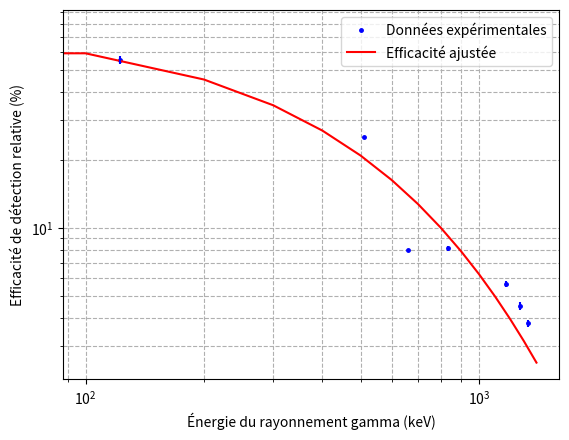

Write the Python code that produced this figure.
import numpy as np
import datetime
import matplotlib.pyplot as plt
from scipy.optimize import curve_fit

def activite_actuelle(date_initiale, radioactivite_initiale_uc, demi_vie, unite_demi_vie='jours'):
    """
    Calcule l'activité actuelle d'une source radioactive.

    Arguments :
    date_initiale : date de mesure initiale de l'élément radioactive (format : 'YYYY-MM-DD')
    radioactivite_initiale_uc : radioactivité initiale de l'élément en microcuries
    demi_vie : demi-vie de l'élément (en jours ou en années)
    unite_demi_vie : unité de la demi-vie ('jours' ou 'annees')

    Retourne :
    activite_actuelle : activité actuelle de la source radioactive en microcuries
    """

    # Convertir la date initiale en objet datetime
    date_initiale = datetime.datetime.strptime(date_initiale, '%Y-%m-%d')

    # Calculer le nombre de jours ou d'années écoulés depuis la date initiale jusqu'à la date actuelle
    date_actuelle = datetime.datetime.strptime("2024-02-26", '%Y-%m-%d')
    duree_ecoulee = (date_actuelle - date_initiale).days if unite_demi_vie == 'jours' else (date_actuelle - date_initiale).days / 365.25

    # Calculer l'activité actuelle en microcuries
    activite_actuelle = radioactivite_initiale_uc * np.exp(-0.693 * duree_ecoulee / demi_vie)

    return activite_actuelle

# Exemple d'utilisation de la fonction
date_initiale = '2023-01-31'
radioactivite_initiale_uc = .25  # microcuries
demi_vie = 30.08  # demi-vie en années ou jours
unite_demi_vie = 'annees'  # 'jours' ou 'annees'

activite = activite_actuelle(date_initiale, radioactivite_initiale_uc, demi_vie, unite_demi_vie)
activite *= 10**-6*3.7*10**10*.5
activite = int(activite)
print(f"L'activité actuelle est de {activite} désintégrations par seconde.")

nbc = 10919
t = 30.3
activite = 4512
eff_rel = round(nbc/t/activite*100, 2)
print('efficacité relative', eff_rel, '%')


# Données l'énergie gamma en keV et l'efficacité de détection relative en %
energie_gamma_keV = np.array([122, 511, 662, 835, 1173, 1275, 1332])  # énergie gamma en keV
efficacite_detection = np.array([55.53, 25.2, 7.99, 8.15, 5.66, 4.53, 3.78])  # efficacité de détection en %
counts = np.array([16522, 191828, 10919, 9334, 68005, 34494, 45481])
incertitude = np.array([562, 1623, 31, 140, 1638, 1125, 1407])
incertitude = np.sqrt(counts) + incertitude
inc_rel = incertitude/counts*efficacite_detection
print(inc_rel)

# Définition de la fonction logarithmique à ajuster
def fonction_logarithmique(x, a, b, c):
    return np.exp(a * np.log(x+c)+b)


# Ajustement de la courbe logarithmique aux données
# parametres_optimaux, covariance = curve_fit(fonction_logarithmique, np.delete(energie_gamma_keV, [2, 3]), np.delete(efficacite_detection, [2, 3]))
parametres_optimaux, covariance = curve_fit(fonction_logarithmique, energie_gamma_keV, efficacite_detection)
# Extraction des paramètres ajustés
a, b, c = parametres_optimaux

# Génération de données pour la courbe ajustée
x_courbe = np.arange(0, 1500, 100)  # Création d'un ensemble de points pour tracer la courbe ajustée
y_courbe = fonction_logarithmique(x_courbe, a, b, c)

# Tracer le graphique
plt.figure()
plt.plot(energie_gamma_keV, efficacite_detection, marker='.', markersize=5, color='b', linestyle='', label='Données expérimentales')
plt.plot(x_courbe, y_courbe, color='r', linestyle='-', label='Efficacité ajustée')


# Ajout des barres d'incertitude en T aux valeurs en y
plt.errorbar(energie_gamma_keV, efficacite_detection, yerr=inc_rel, fmt='', color='b', linestyle='')


# Configuration de l'axe des x en logarithmique
plt.xscale('log')
plt.yscale('log')

# Affichage de l'équation de la courbe ajustée
equation_courbe = f'Efficacité = {a:.2f} * log(Énergie) + {b:.2f}'
# plt.text(20, 20, equation_courbe, fontsize=12, color='r')
print(equation_courbe)

# Étiquettes des axes et titre du graphique
plt.xlabel('Énergie du rayonnement gamma (keV)')
plt.ylabel('Efficacité de détection relative (%)')

# Affichage de la légende
plt.legend()

# Affichage de la grille
plt.grid(True, which="both", ls="--")

# Affichage du graphique
plt.show()